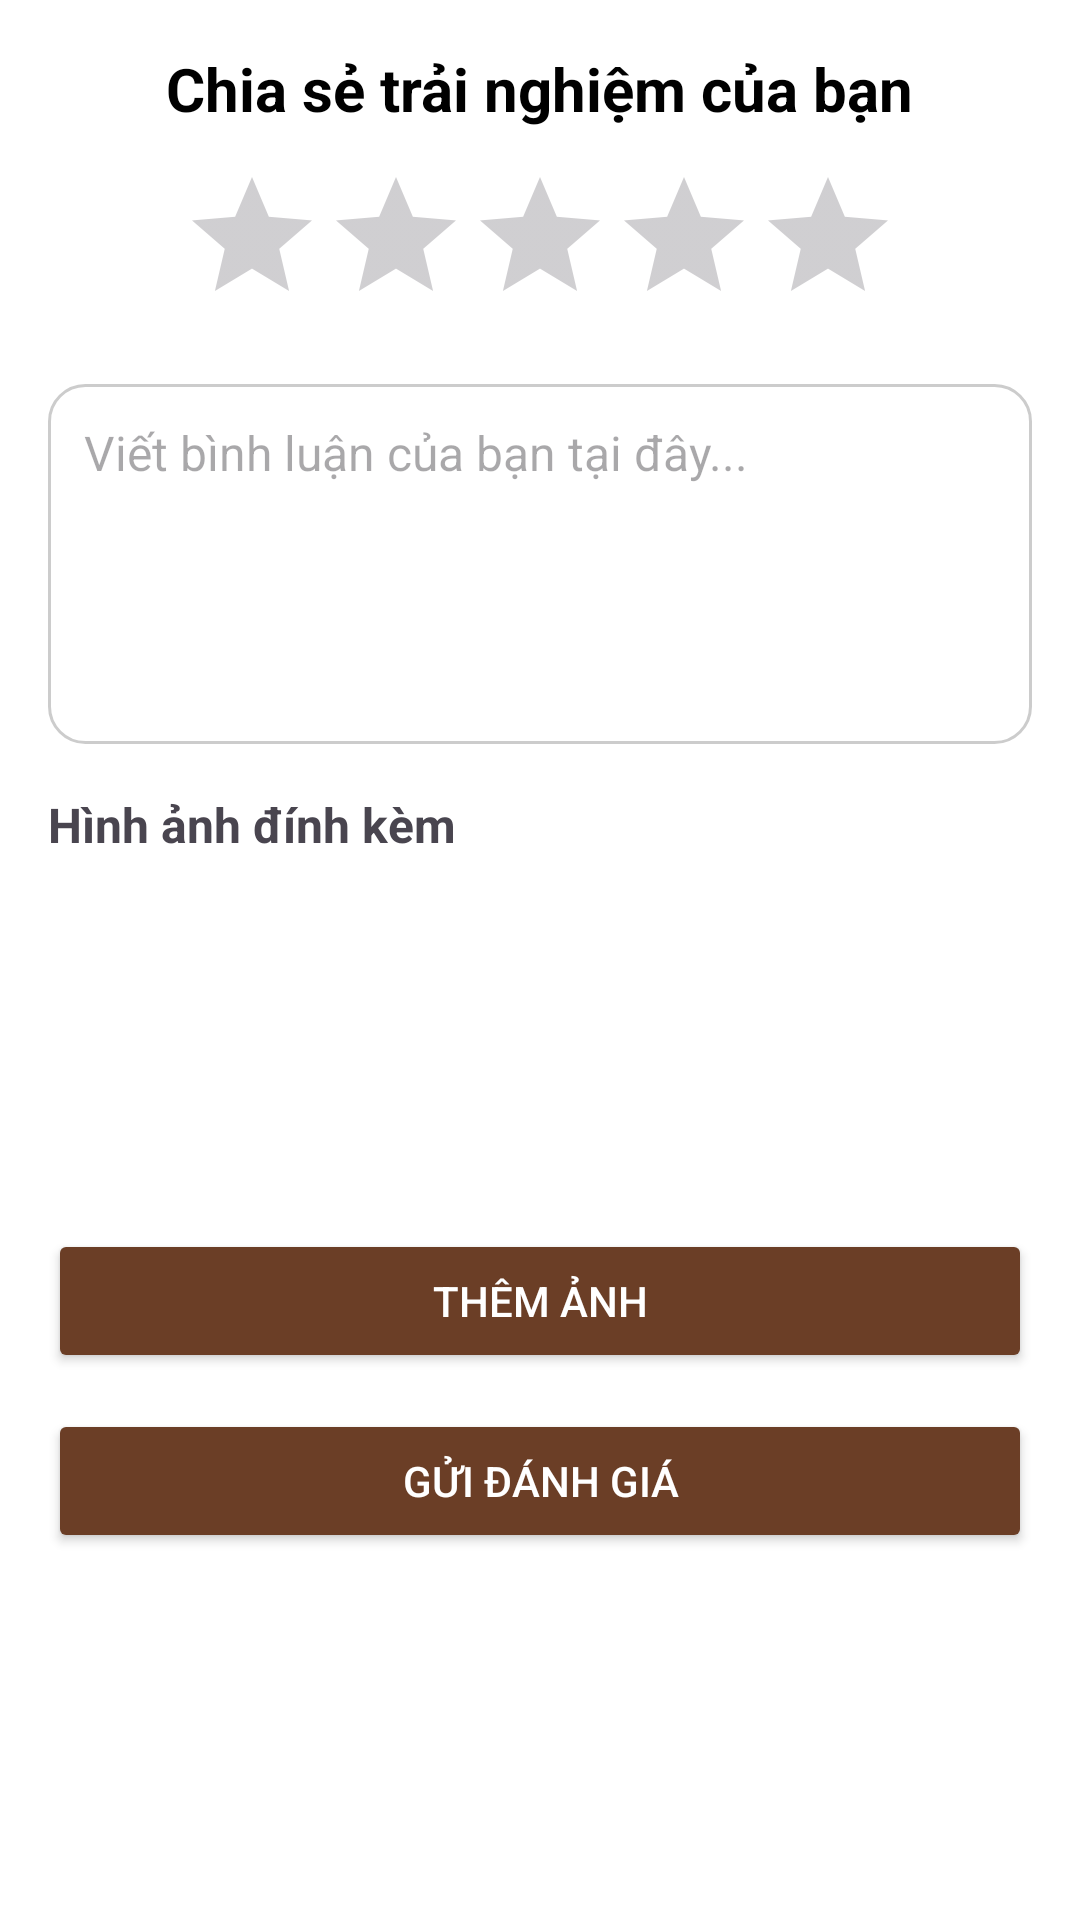

Here is an Android app screen rendered from its layout file. Give the layout XML and the strings, colors and styles it references.
<!-- AndroidManifest.xml: application theme Theme.MyApplication -->
<!-- res/layout/activity_review.xml -->
<?xml version="1.0" encoding="utf-8"?>
<ScrollView xmlns:android="http://schemas.android.com/apk/res/android"
    xmlns:app="http://schemas.android.com/apk/res-auto"
    android:layout_width="match_parent"
    android:layout_height="match_parent"
    android:fillViewport="true"
    android:background="@color/white">

    <LinearLayout
        android:layout_width="match_parent"
        android:layout_height="wrap_content"
        android:orientation="vertical"
        android:padding="16dp">

        <TextView
            android:id="@+id/txtReviewTitle"
            android:layout_width="wrap_content"
            android:layout_height="wrap_content"
            android:text="Chia sẻ trải nghiệm của bạn"
            android:textSize="20sp"
            android:textStyle="bold"
            android:textColor="@android:color/black"
            android:layout_gravity="center_horizontal"
            android:paddingBottom="12dp" />

        <RatingBar
            android:id="@+id/ratingBar"
            android:layout_width="wrap_content"
            android:layout_height="wrap_content"
            android:numStars="5"
            android:stepSize="1.0"
            android:layout_gravity="center_horizontal"
            android:isIndicator="false" />

        <EditText
            android:id="@+id/edtComment"
            android:layout_width="match_parent"
            android:layout_height="120dp"
            android:hint="Viết bình luận của bạn tại đây..."
            android:background="@drawable/bg_edittext"
            android:gravity="top|start"
            android:padding="12dp"
            android:textColor="@android:color/black"
            android:textSize="16sp"
            android:layout_marginTop="16dp"
            android:inputType="textMultiLine" />

        <TextView
            android:layout_width="wrap_content"
            android:layout_height="wrap_content"
            android:text="Hình ảnh đính kèm"
            android:textStyle="bold"
            android:textSize="16sp"
            android:layout_marginTop="16dp" />

        <androidx.recyclerview.widget.RecyclerView
            android:id="@+id/rvImages"
            android:layout_width="match_parent"
            android:layout_height="100dp"
            android:orientation="horizontal"
            android:layout_marginTop="8dp"
            android:padding="4dp"
            app:layoutManager="androidx.recyclerview.widget.LinearLayoutManager" />

        <Button
            android:id="@+id/btnAddImage"
            android:layout_width="match_parent"
            android:layout_height="wrap_content"
            android:text="Thêm ảnh"
            android:textColor="@android:color/white"
            android:backgroundTint="@color/brown"
            android:layout_marginTop="16dp" />

        <Button
            android:id="@+id/btnSubmit"
            android:layout_width="match_parent"
            android:layout_height="wrap_content"
            android:text="Gửi đánh giá"
            android:textColor="@android:color/white"
            android:backgroundTint="@color/brown"
            android:layout_marginTop="12dp"
            android:layout_marginBottom="20dp" />

    </LinearLayout>
</ScrollView>
<!-- resources referenced by this layout -->
<resources>
  <color name="brown">#6B3E26</color>
  <color name="white">#FFFFFFFF</color>'
  <!-- drawable bg_edittext (drawable) -->
  <shape xmlns:android="http://schemas.android.com/apk/res/android">
      <solid android:color="@android:color/white" />
      <stroke android:width="1dp" android:color="#CCCCCC"/>
      <corners android:radius="12dp"/>
  </shape>
  <style name="Theme.MyApplication" parent="Base.Theme.MyApplication" />
  <style name="Base.Theme.MyApplication" parent="Theme.Material3.DayNight.NoActionBar">
      </style>
</resources>
